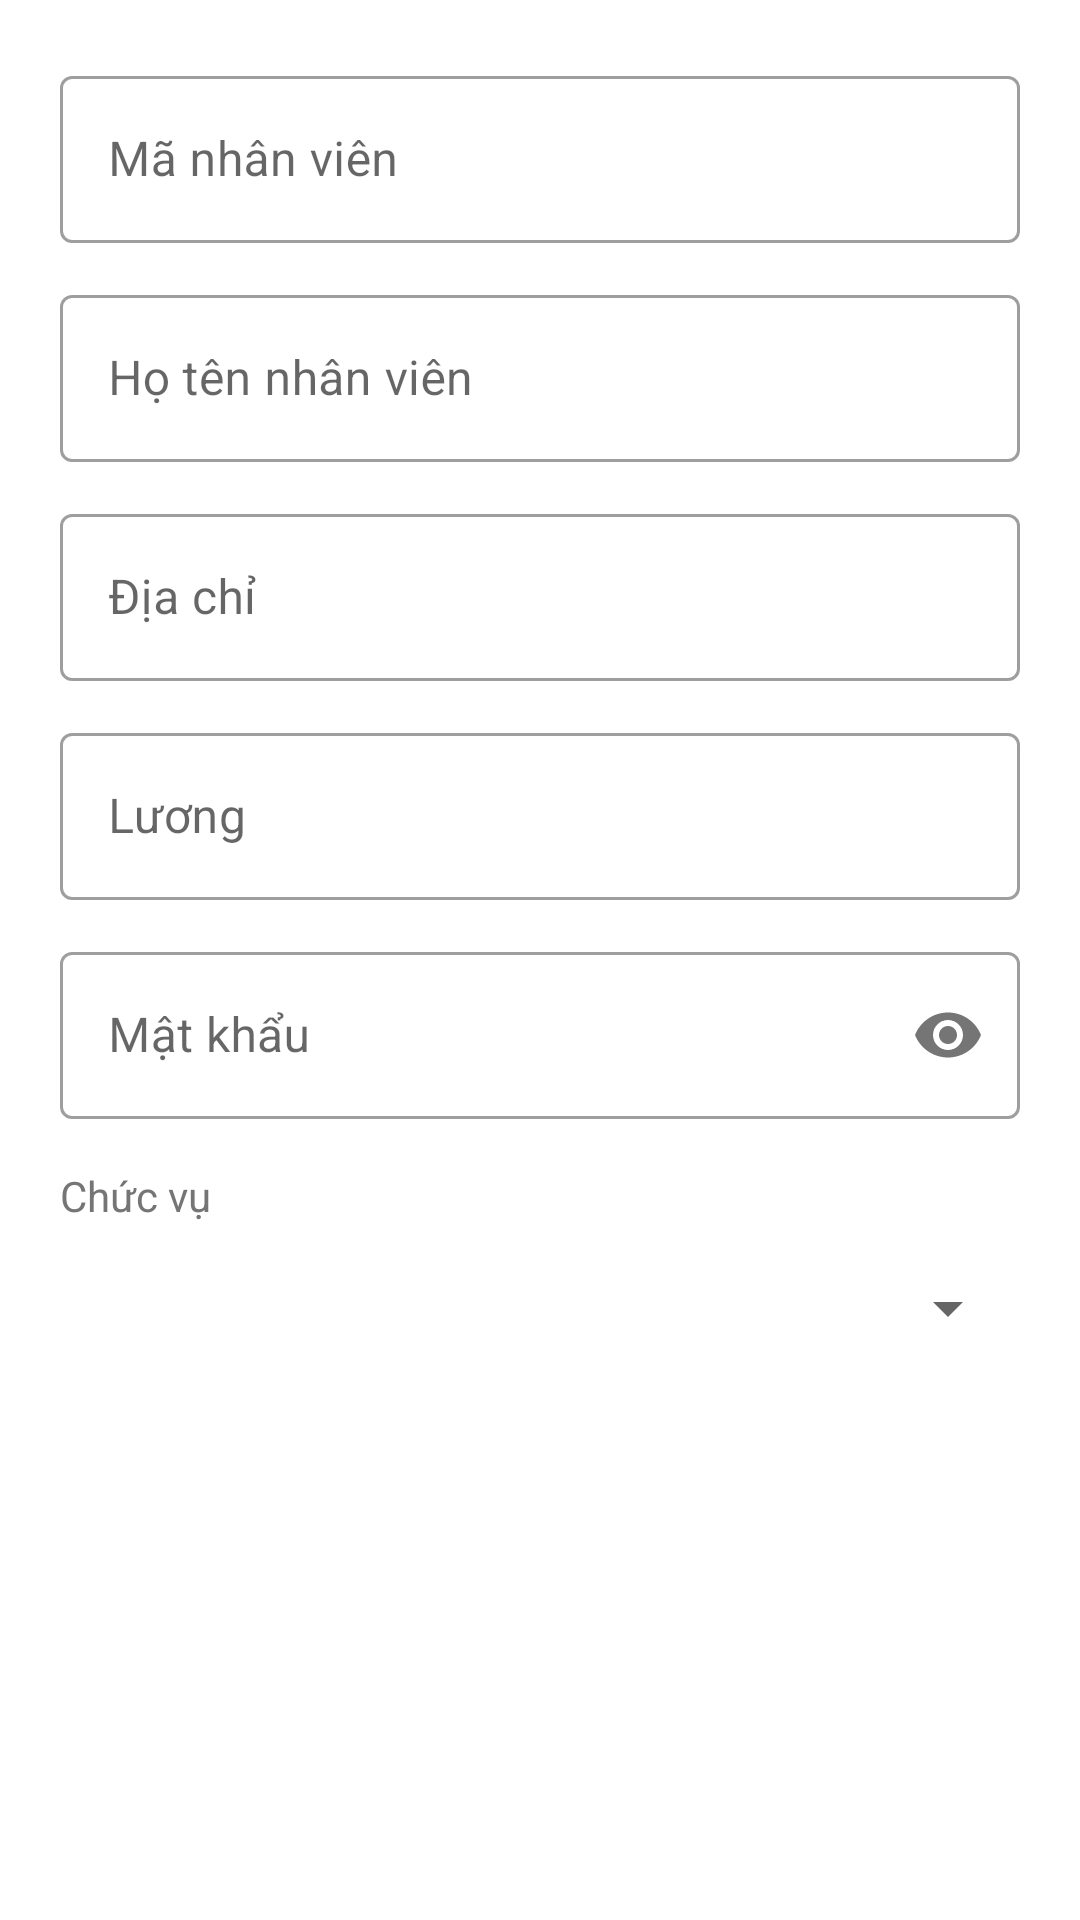

Write the Android layout XML for this screen, with the resource values it uses.
<!-- AndroidManifest.xml: application theme Theme.JPMart -->
<!-- res/layout/dialog_nhan_vien.xml -->
<?xml version="1.0" encoding="utf-8"?>
<ScrollView xmlns:android="http://schemas.android.com/apk/res/android"
    xmlns:app="http://schemas.android.com/apk/res-auto"
    android:layout_width="match_parent"
    android:layout_height="wrap_content">

    <LinearLayout
        android:layout_width="match_parent"
        android:layout_height="wrap_content"
        android:orientation="vertical"
        android:padding="20dp">

        <com.google.android.material.textfield.TextInputLayout
            style="@style/Widget.MaterialComponents.TextInputLayout.OutlinedBox"
            android:layout_width="match_parent"
            android:layout_height="wrap_content"
            android:hint="Mã nhân viên">
            <com.google.android.material.textfield.TextInputEditText
                android:id="@+id/edtMaNV"
                android:layout_width="match_parent"
                android:layout_height="wrap_content"
                android:inputType="text" />
        </com.google.android.material.textfield.TextInputLayout>

        <com.google.android.material.textfield.TextInputLayout
            style="@style/Widget.MaterialComponents.TextInputLayout.OutlinedBox"
            android:layout_width="match_parent"
            android:layout_height="wrap_content"
            android:layout_marginTop="12dp"
            android:hint="Họ tên nhân viên">
            <com.google.android.material.textfield.TextInputEditText
                android:id="@+id/edtTenNV"
                android:layout_width="match_parent"
                android:layout_height="wrap_content"
                android:inputType="text" />
        </com.google.android.material.textfield.TextInputLayout>

        <com.google.android.material.textfield.TextInputLayout
            style="@style/Widget.MaterialComponents.TextInputLayout.OutlinedBox"
            android:layout_width="match_parent"
            android:layout_height="wrap_content"
            android:layout_marginTop="12dp"
            android:hint="Địa chỉ">
            <com.google.android.material.textfield.TextInputEditText
                android:id="@+id/edtDiaChiNV"
                android:layout_width="match_parent"
                android:layout_height="wrap_content"
                android:inputType="text" />
        </com.google.android.material.textfield.TextInputLayout>

        <com.google.android.material.textfield.TextInputLayout
            style="@style/Widget.MaterialComponents.TextInputLayout.OutlinedBox"
            android:layout_width="match_parent"
            android:layout_height="wrap_content"
            android:layout_marginTop="12dp"
            android:hint="Lương">
            <com.google.android.material.textfield.TextInputEditText
                android:id="@+id/edtLuongNV"
                android:layout_width="match_parent"
                android:layout_height="wrap_content"
                android:inputType="numberDecimal" />
        </com.google.android.material.textfield.TextInputLayout>

        <com.google.android.material.textfield.TextInputLayout
            style="@style/Widget.MaterialComponents.TextInputLayout.OutlinedBox"
            android:layout_width="match_parent"
            android:layout_height="wrap_content"
            android:layout_marginTop="12dp"
            android:hint="Mật khẩu"
            app:passwordToggleEnabled="true">
            <com.google.android.material.textfield.TextInputEditText
                android:id="@+id/edtMatKhauNV"
                android:layout_width="match_parent"
                android:layout_height="wrap_content"
                android:inputType="textPassword" />
        </com.google.android.material.textfield.TextInputLayout>

        <TextView
            android:layout_width="wrap_content"
            android:layout_height="wrap_content"
            android:layout_marginTop="16dp"
            android:text="Chức vụ"
            android:textColor="@color/textColorSecondary"
            android:textSize="14sp" />

        <Spinner
            android:id="@+id/spnChucVu"
            android:layout_width="match_parent"
            android:layout_height="48dp"
            android:layout_marginTop="4dp" />

    </LinearLayout>
</ScrollView>
<!-- resources referenced by this layout -->
<resources>
  <color name="textColorSecondary">#757575</color>
  <style name="Theme.JPMart" parent="Theme.MaterialComponents.DayNight.NoActionBar">
          
          <item name="colorPrimary">@color/primaryColor</item>
          <item name="colorPrimaryVariant">@color/primaryVariant</item>
          <item name="colorOnPrimary">@color/white</item>
          
          <item name="colorSecondary">@color/secondaryColor</item>
          <item name="colorSecondaryVariant">@color/secondaryColor</item>
          <item name="colorOnSecondary">@color/black</item>
          
          <item name="android:statusBarColor">@color/primaryVariant</item>
          <item name="android:windowLightStatusBar" tools:targetApi="m">false</item>
      </style>
  <color name="primaryColor">#1E88E5</color>
  <color name="primaryVariant">#1565C0</color>
  <color name="white">#FFFFFFFF</color>
  <color name="secondaryColor">#FFC107</color>
  <color name="black">#FF000000</color>
</resources>
